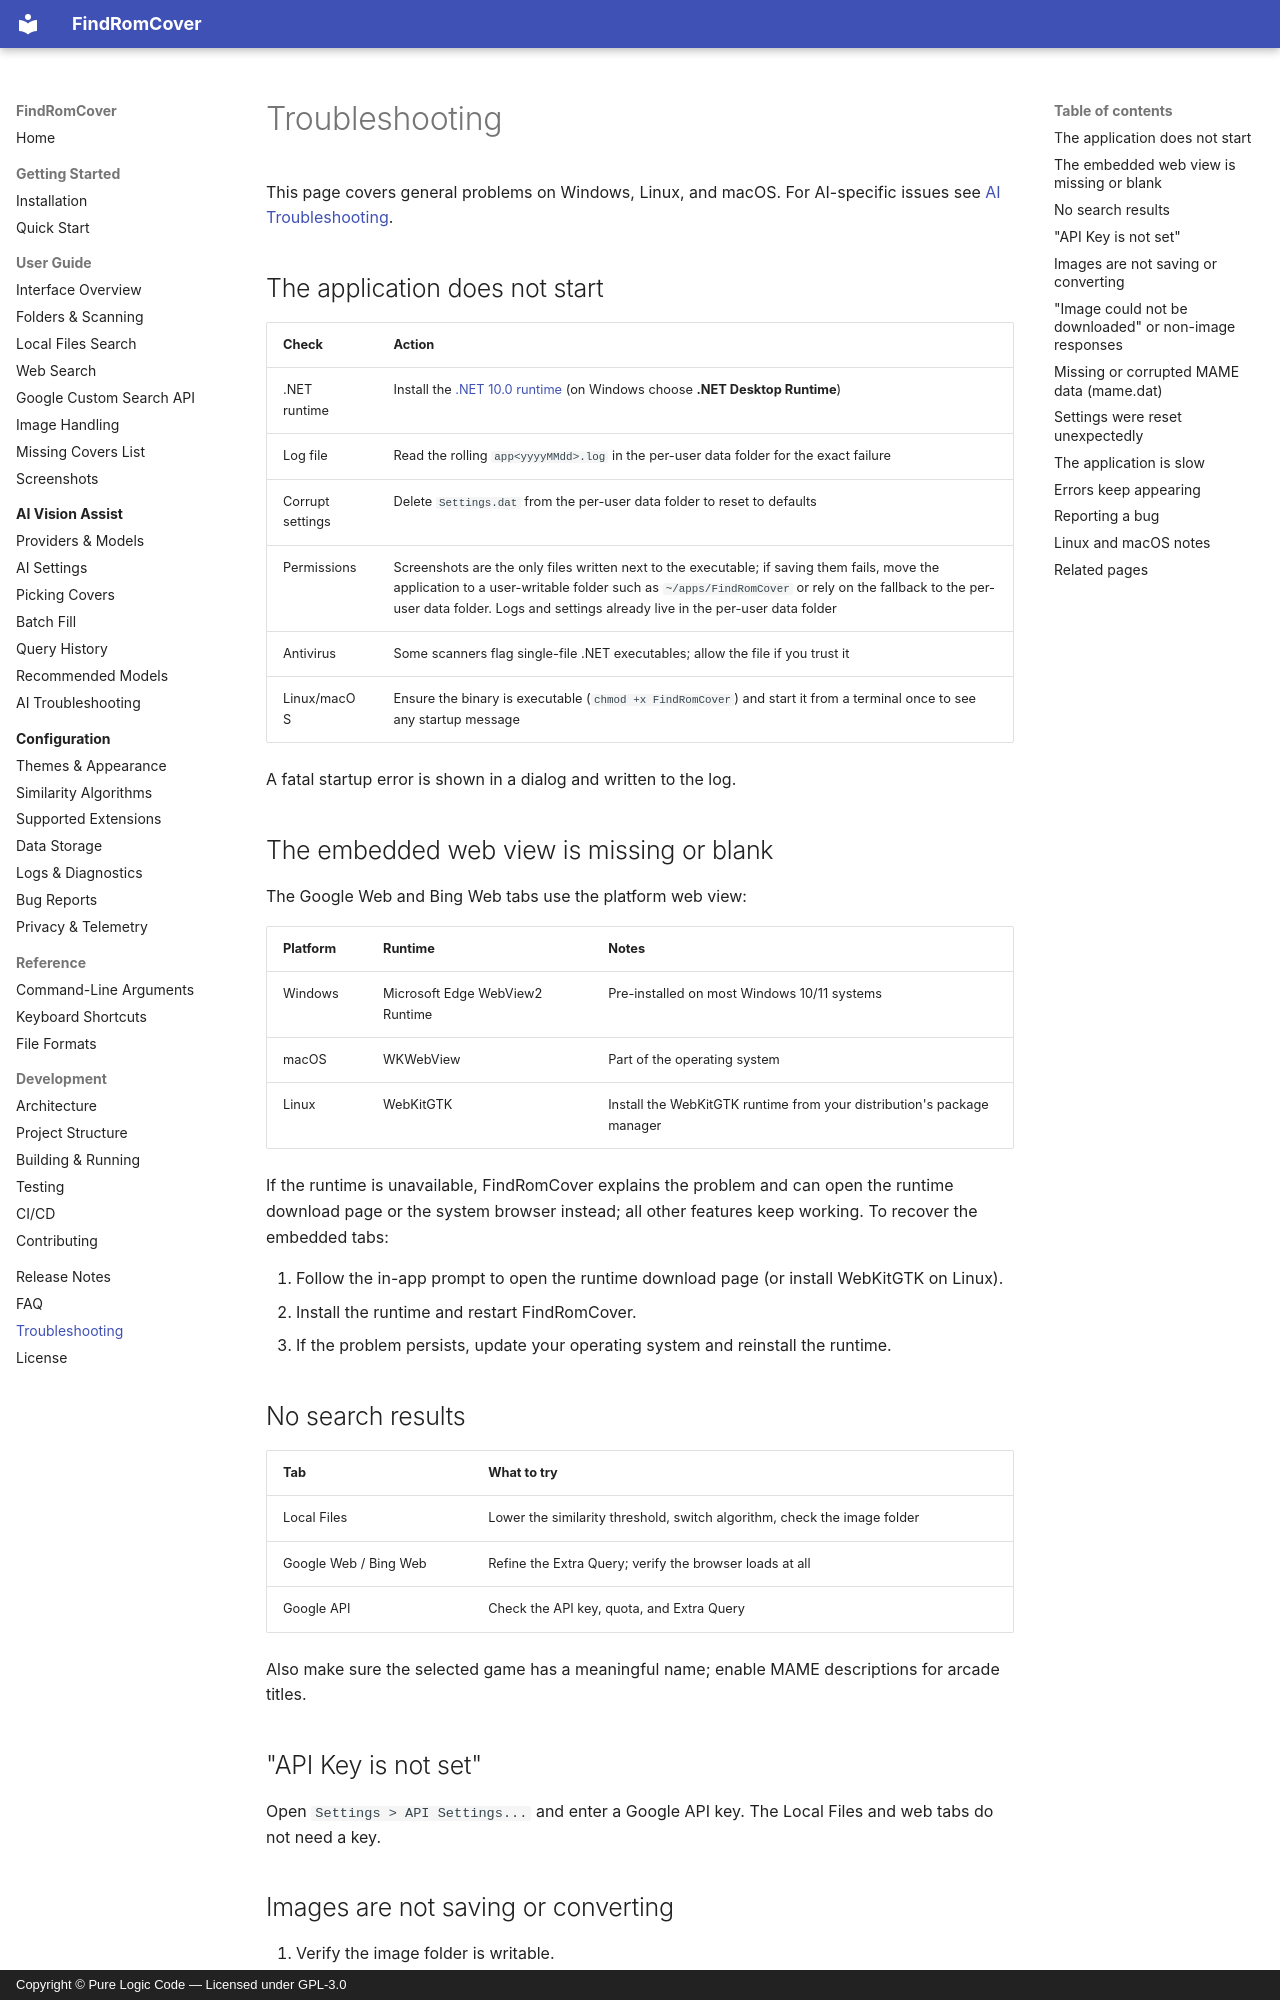

repository: purelogiccode/FindRomCover · page: troubleshooting/index.html · generator: mkdocs · copyright: Copyright © Pure Logic Code — Licensed under GPL-3.0

# Troubleshooting

This page covers general problems on Windows, Linux, and macOS. For AI-specific issues see [AI Troubleshooting](ai/troubleshooting.md).

## The application does not start

| Check | Action |
|-------|--------|
| .NET runtime | Install the [.NET 10.0 runtime](https://dotnet.microsoft.com/download/dotnet/10.0) (on Windows choose **.NET Desktop Runtime**) |
| Log file | Read the rolling `app<yyyyMMdd>.log` in the per-user data folder for the exact failure |
| Corrupt settings | Delete `Settings.dat` from the per-user data folder to reset to defaults |
| Permissions | Screenshots are the only files written next to the executable; if saving them fails, move the application to a user-writable folder such as `~/apps/FindRomCover` or rely on the fallback to the per-user data folder. Logs and settings already live in the per-user data folder |
| Antivirus | Some scanners flag single-file .NET executables; allow the file if you trust it |
| Linux/macOS | Ensure the binary is executable (`chmod +x FindRomCover`) and start it from a terminal once to see any startup message |

A fatal startup error is shown in a dialog and written to the log.

## The embedded web view is missing or blank

The Google Web and Bing Web tabs use the platform web view:

| Platform | Runtime | Notes |
|----------|---------|-------|
| Windows | Microsoft Edge WebView2 Runtime | Pre-installed on most Windows 10/11 systems |
| macOS | WKWebView | Part of the operating system |
| Linux | WebKitGTK | Install the WebKitGTK runtime from your distribution's package manager |

If the runtime is unavailable, FindRomCover explains the problem and can open the runtime download page or the system browser instead; all other features keep working. To recover the embedded tabs:

1. Follow the in-app prompt to open the runtime download page (or install WebKitGTK on Linux).
2. Install the runtime and restart FindRomCover.
3. If the problem persists, update your operating system and reinstall the runtime.

## No search results

| Tab | What to try |
|-----|-------------|
| Local Files | Lower the similarity threshold, switch algorithm, check the image folder |
| Google Web / Bing Web | Refine the Extra Query; verify the browser loads at all |
| Google API | Check the API key, quota, and Extra Query |

Also make sure the selected game has a meaningful name; enable MAME descriptions for arcade titles.

## "API Key is not set"

Open `Settings > API Settings...` and enter a Google API key. The Local Files and web tabs do not need a key.
